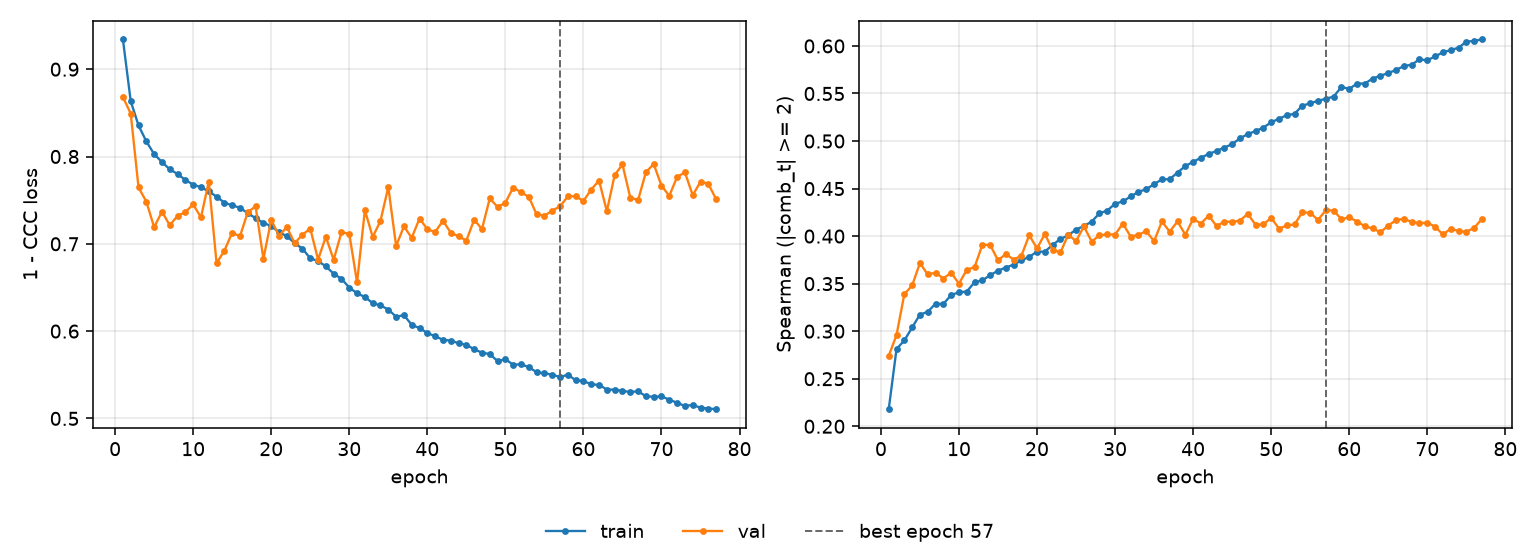

Data behind this chart, as committed beside it:
epoch, tr_loss, vl_loss, tr_sp, vl_sp, is_best
1, 0.934, 0.8681, 0.2179, 0.274, False
2, 0.8634, 0.8492, 0.2812, 0.2959, False
3, 0.8355, 0.7645, 0.2902, 0.3388, False
4, 0.8174, 0.7484, 0.3039, 0.3481, False
5, 0.8027, 0.719, 0.3175, 0.3717, False
6, 0.7937, 0.7368, 0.3204, 0.3597, False
7, 0.7853, 0.7213, 0.329, 0.3616, False
8, 0.78, 0.732, 0.3286, 0.3554, False
9, 0.7732, 0.7364, 0.3381, 0.3615, False
10, 0.7678, 0.7451, 0.3408, 0.35, False
11, 0.7648, 0.7302, 0.3417, 0.3646, False
12, 0.76, 0.7711, 0.3514, 0.3674, False
13, 0.7541, 0.6777, 0.3534, 0.3909, False
14, 0.7471, 0.6922, 0.359, 0.3907, False
15, 0.744, 0.7127, 0.3636, 0.3746, False
16, 0.7413, 0.7087, 0.3669, 0.3812, False
17, 0.7349, 0.7364, 0.37, 0.3754, False
18, 0.7294, 0.7429, 0.3745, 0.3794, False
19, 0.724, 0.6827, 0.3783, 0.4009, False
20, 0.7204, 0.7275, 0.3836, 0.3871, False
21, 0.7132, 0.709, 0.3837, 0.4022, False
22, 0.7089, 0.7193, 0.3907, 0.3855, False
23, 0.7008, 0.7008, 0.397, 0.3828, False
24, 0.6945, 0.7104, 0.4007, 0.4016, False
25, 0.6834, 0.7174, 0.4069, 0.3946, False
26, 0.6803, 0.682, 0.4106, 0.4103, False
27, 0.6741, 0.708, 0.4152, 0.3943, False
28, 0.6658, 0.6817, 0.424, 0.4008, False
29, 0.6599, 0.7132, 0.4268, 0.4018, False
30, 0.6499, 0.7115, 0.4341, 0.4017, False
31, 0.6434, 0.6558, 0.4365, 0.4132, False
32, 0.639, 0.7387, 0.4417, 0.3994, False
33, 0.6321, 0.7077, 0.4465, 0.4016, False
34, 0.6294, 0.7262, 0.4493, 0.4052, False
35, 0.6247, 0.7651, 0.4547, 0.3946, False
36, 0.6164, 0.6974, 0.4596, 0.4154, False
37, 0.6184, 0.72, 0.4599, 0.4047, False
38, 0.6071, 0.7069, 0.4669, 0.4155, False
39, 0.6035, 0.729, 0.4737, 0.4014, False
40, 0.5979, 0.7167, 0.4781, 0.418, False
41, 0.5941, 0.7135, 0.4824, 0.4133, False
42, 0.5901, 0.7265, 0.4865, 0.4216, False
43, 0.5892, 0.7128, 0.4895, 0.4105, False
44, 0.5861, 0.7086, 0.4932, 0.4153, False
45, 0.5843, 0.7037, 0.4967, 0.415, False
46, 0.5792, 0.7275, 0.5028, 0.4163, False
47, 0.5753, 0.7169, 0.5073, 0.4234, False
48, 0.5737, 0.752, 0.5105, 0.4118, False
49, 0.5656, 0.7422, 0.5142, 0.4122, False
50, 0.5678, 0.747, 0.5197, 0.4192, False
51, 0.5615, 0.7645, 0.5235, 0.4079, False
52, 0.562, 0.7591, 0.5271, 0.4112, False
53, 0.5588, 0.7538, 0.5287, 0.4123, False
54, 0.5529, 0.7337, 0.5373, 0.4252, False
55, 0.5517, 0.7321, 0.5395, 0.4244, False
56, 0.5501, 0.7381, 0.5424, 0.417, False
57, 0.5474, 0.7429, 0.5444, 0.4272, True
58, 0.5501, 0.7543, 0.5467, 0.4269, False
59, 0.5437, 0.7544, 0.5569, 0.4177, False
60, 0.543, 0.749, 0.5548, 0.4199, False
... 17 more rows
